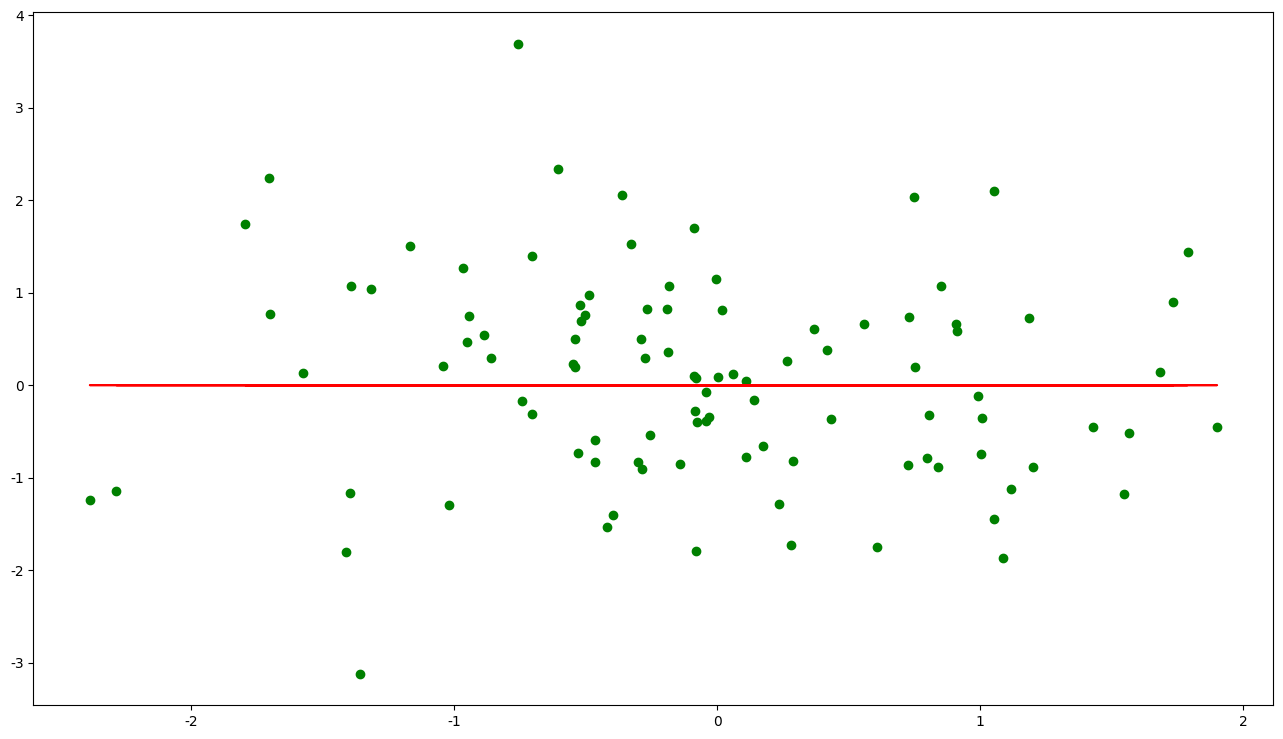

Python code for this plot:
import numpy as np
import matplotlib.pyplot as plt

# 用来加载中文
import matplotlib
matplotlib.rcParams['font.sans-serif'] = ['SimHei']
matplotlib.rcParams['font.family'] = 'sans-serif'
matplotlib.rcParams['axes.unicode_minus'] = False # 用来正常显示负号


def loadDataSet(filename):
    '''加载文件，将feature存在X中，y存在Y中'''
    X = []
    Y = []
    with open(filename, 'rb') as f:
        for idx, line in enumerate(f):
            line = line.decode('utf-8').strip()
            if not line:
                continue

            eles = line.split()
            if idx == 0:
                numFeature = len(eles)

            eles = list(map(float, eles))  # 将数据转换成float型

            X.append(eles[:-1])  # 除最后一列都是feature，append(list)
            Y.append([eles[-1]])  # 最后一列是实际值,同上

        return np.array(X), np.array(Y)  # 将X,Y列表转化成矩阵

def h(theta, X):
    '''
    定义模型函数
    :param theta:
    :param X:
    :return:
    '''
    print('h',X,theta)
    return np.dot(X, theta)  # 此时的X为处理后的X

def J(theta, X, Y):
    '''
    定义代价函数
    :param theta:
    :param X:
    :param Y:
    :return:
    '''
    m = len(X)
    return np.sum(np.dot((h(theta,X)-Y).T, (h(theta,X)-Y))/(2 * m))

def bgd(alpha # 学习率控制步长
        , maxloop # 最大迭代次数
        , epsilon # 阈值控制迭代
        , X #训练数据
        , Y #结果集
         ):
    '''
    定义梯度下降公式，其中alpha为学习率控制步长，maxloop为最大迭代次数，epsilon为阈值控制迭代（判断收敛）
    :param alpha:   学习率控制步长
    :param maxloop:     最大迭代次数
    :param epsilon:     阈值控制迭代
    :param X:   训练数据
    :param Y:   结果集
    :return: 求出误差最小参数 theta, 历史代价向量 costs
    '''
    m, n = X.shape  # m为样本数，n为特征数，在这里为2

    # 初始化参数为零
    theta = np.zeros((2, 1))

    count = 0  # 记录迭代次数
    converged = False  # 是否收敛标志
    cost = np.inf  # 初始化代价为无穷大
    costs = []  # 记录每一次迭代的代价值
    thetas = {0: [theta[0, 0]], 1: [theta[1, 0]]}  # 记录每一轮theta的更新

    while count <= maxloop: #当学习次数小于最大学习次数限制时，循环可以运行
        if converged: #如果收敛成个，则返回
            break
        # 更新theta
        count = count + 1 #每次+1计算学习次数

        # 单独计算,求两个参数的偏导数，进行梯度下降
        '''
        theta0 = 参数0 - 学习率 * (1 / 数据总长度的值) * sum(当前参数0，1代入假设函数临时得到的直线 - 真实结果的值)
        '''
        theta0 = theta[0, 0] - alpha / m * (h(theta, X) - Y).sum()
        theta1 = theta[1, 0] - alpha / m * (
            np.dot(X[:, 1][:, np.newaxis].T, (h(theta, X) - Y)) #这里的是矩阵对向量的叉乘
        ).sum()  # 重点注意一下
        # 同步更新
        theta[0, 0] = theta0
        theta[1, 0] = theta1
        thetas[0].append(theta0)
        thetas[1].append(theta1)

        '''
        print('待求参数(theta):\n', theta, '\n'
              , '学习率（alpha）:\n', alpha, '\n'
              , '长度（m）:\n', m, '\n'
              # ,'X:\n', X[0:5] ,'\n'
              # ,'Y:\n',Y[0:5] ,'\n'
              , '是否收敛(converged):\n', converged, '\n'
              , 'X^i:', X[:, 1][:, np.newaxis].T[0:5]
              , 'theta0:',theta[0, 0]
              , 'theta1:',theta[1, 0])
              '''

        # 更新当前代价变量的值cost
        cost = J(theta, X, Y)
        costs.append(cost)

        # 如果收敛，则不再迭代
        if cost < epsilon:
            converged = True
    return theta, costs, thetas


def liner(X  #预期值
          ,Y #真实值
          ,alpha = 0.000000002 #学习率
          ,maxloop = 3500 # 最大迭代次数
          ,epsilon = 0.001 # 收敛判断条件
     ):
    m, n = X.shape
    X = np.concatenate((np.ones((m, 1)), X), axis=1)  # 将第一列为1的矩阵，与原X相连

    '''#调用梯度下降算法，求出误差最小参数 theta, 历史代价向量 costs , '''
    resault = bgd(alpha, maxloop, epsilon, X, Y)
    theta, costs, thetas = resault  # 最优参数保存在theta中，costs保存每次迭代的代价值，thetas保存每次迭代更新的theta值
    XCopy = X.copy()
    XCopy.sort(0)  # axis=0 表示列内排序

    '''调用假设函数求出线性拟合结果'''
    yHat = h(theta, XCopy)
    print('结果')
    return np.c_[X[:,1],np.squeeze(yHat)],thetas,costs,theta

def liner_plot(X #预期值
          ,Y #真实值
          ,alpha = 0.000000002 #学习率
          ,maxloop = 3500 # 最大迭代次数
          ,epsilon = 0.001 # 收敛判断条件
     ):
    plt.figure(figsize=(16, 9))
    resault = liner(X, Y , alpha , maxloop , epsilon)
    res = resault[0]
    plt.scatter(X, Y,c='g')
    plt.plot(res[:, 0:1], res[:, -1:],c='r')
    plt.show()
    plt.close()
    return resault

if __name__ == '__main__':
    X, Y = np.random.randn(100)[:, None], np.random.randn(100)[:, None]  # loadDataSet('./data/ex1.txt')
    print(X.shape)
    print(Y.shape)
    print(liner_plot(X,Y,alpha=0.000001,maxloop=1000,epsilon=0.1))
